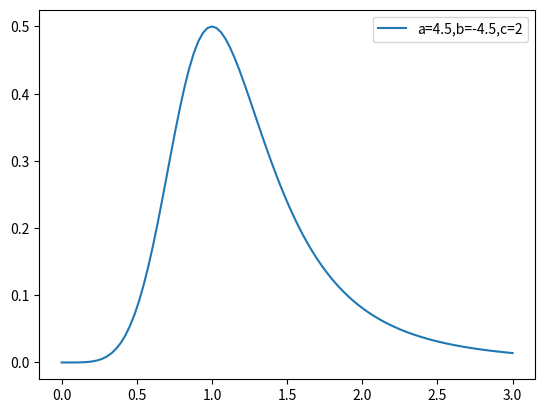

Write the Python code that produced this figure.
import numpy as np
import matplotlib.pyplot as plt


def spectrum(a, b, c, A, x):
    return A * (x ** (-a / c) + x ** (-b / c)) ** (-c)


# Lets plot some spectra
x = np.linspace(0, 3, 100)
y_6 = spectrum(4.5, -4.5, 2, 2, x)

# plt.plot(x,y_1,label='a=b=c=1')
# plt.plot(x,y_2,label='a=0')
# plt.plot(x,y_3,label='b=0')
# plt.plot(x,y_4,label='b=-1')
# plt.plot(x,y_5,label='b=-1,c=2')
plt.plot(x, y_6, label="a=4.5,b=-4.5,c=2")
plt.legend()
plt.show()
